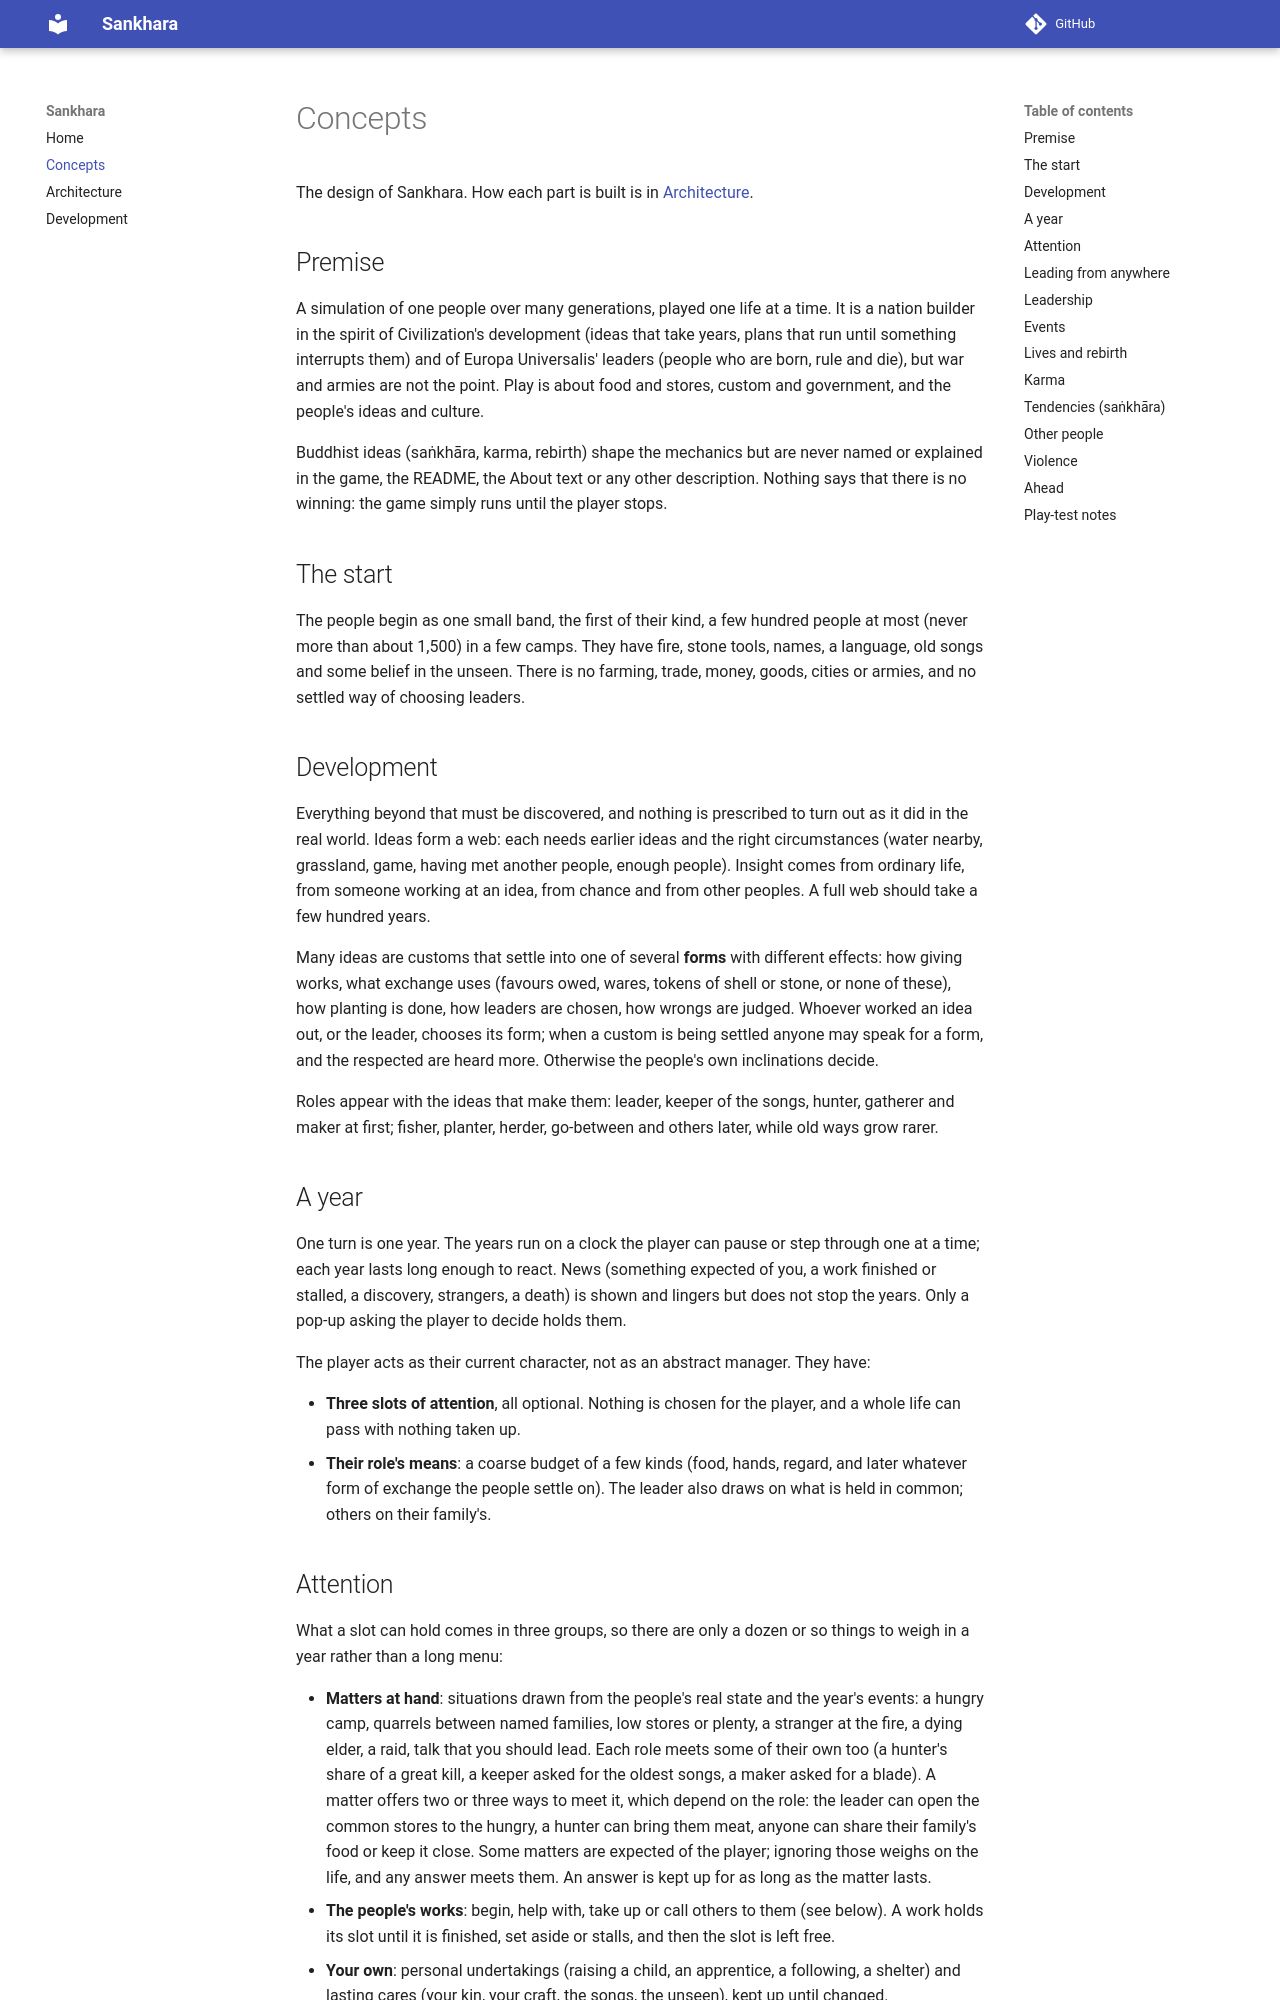

repository: janton42/sankhara · page: concepts/index.html · generator: mkdocs

# Concepts

The design of Sankhara. How each part is built is in
[Architecture](architecture.md).

## Premise

A simulation of one people over many generations, played one life at a time.
It is a nation builder in the spirit of Civilization's development (ideas that
take years, plans that run until something interrupts them) and of Europa
Universalis' leaders (people who are born, rule and die), but war and armies
are not the point. Play is about food and stores, custom and government, and
the people's ideas and culture.

Buddhist ideas (saṅkhāra, karma, rebirth) shape the mechanics but are never
named or explained in the game, the README, the About text or any other
description. Nothing says that there is no winning: the game simply runs until
the player stops.

## The start

The people begin as one small band, the first of their kind, a few hundred
people at most (never more than about 1,500) in a few camps. They have fire,
stone tools, names, a language, old songs and some belief in the unseen. There
is no farming, trade, money, goods, cities or armies, and no settled way of
choosing leaders.

## Development

Everything beyond that must be discovered, and nothing is prescribed to turn out
as it did in the real world. Ideas form a web: each needs earlier ideas and the
right circumstances (water nearby, grassland, game, having met another people,
enough people). Insight comes from ordinary life, from someone working at an
idea, from chance and from other peoples. A full web should take a few hundred
years.

Many ideas are customs that settle into one of several **forms** with different
effects: how giving works, what exchange uses (favours owed, wares, tokens of
shell or stone, or none of these), how planting is done, how leaders are chosen,
how wrongs are judged. Whoever worked an idea out, or the leader, chooses its
form; when a custom is being settled anyone may speak for a form, and the
respected are heard more. Otherwise the people's own inclinations decide.

Roles appear with the ideas that make them: leader, keeper of the songs, hunter,
gatherer and maker at first; fisher, planter, herder, go-between and others
later, while old ways grow rarer.

## A year

One turn is one year. The years run on a clock the player can pause or step
through one at a time; each year lasts long enough to react. News (something
expected of you, a work finished or stalled, a discovery, strangers, a death) is
shown and lingers but does not stop the years. Only a pop-up asking the player
to decide holds them.

The player acts as their current character, not as an abstract manager. They
have:

- **Three slots of attention**, all optional. Nothing is chosen for the
  player, and a whole life can pass with nothing taken up.
- **Their role's means**: a coarse budget of a few kinds (food, hands, regard,
  and later whatever form of exchange the people settle on). The leader also
  draws on what is held in common; others on their family's.
